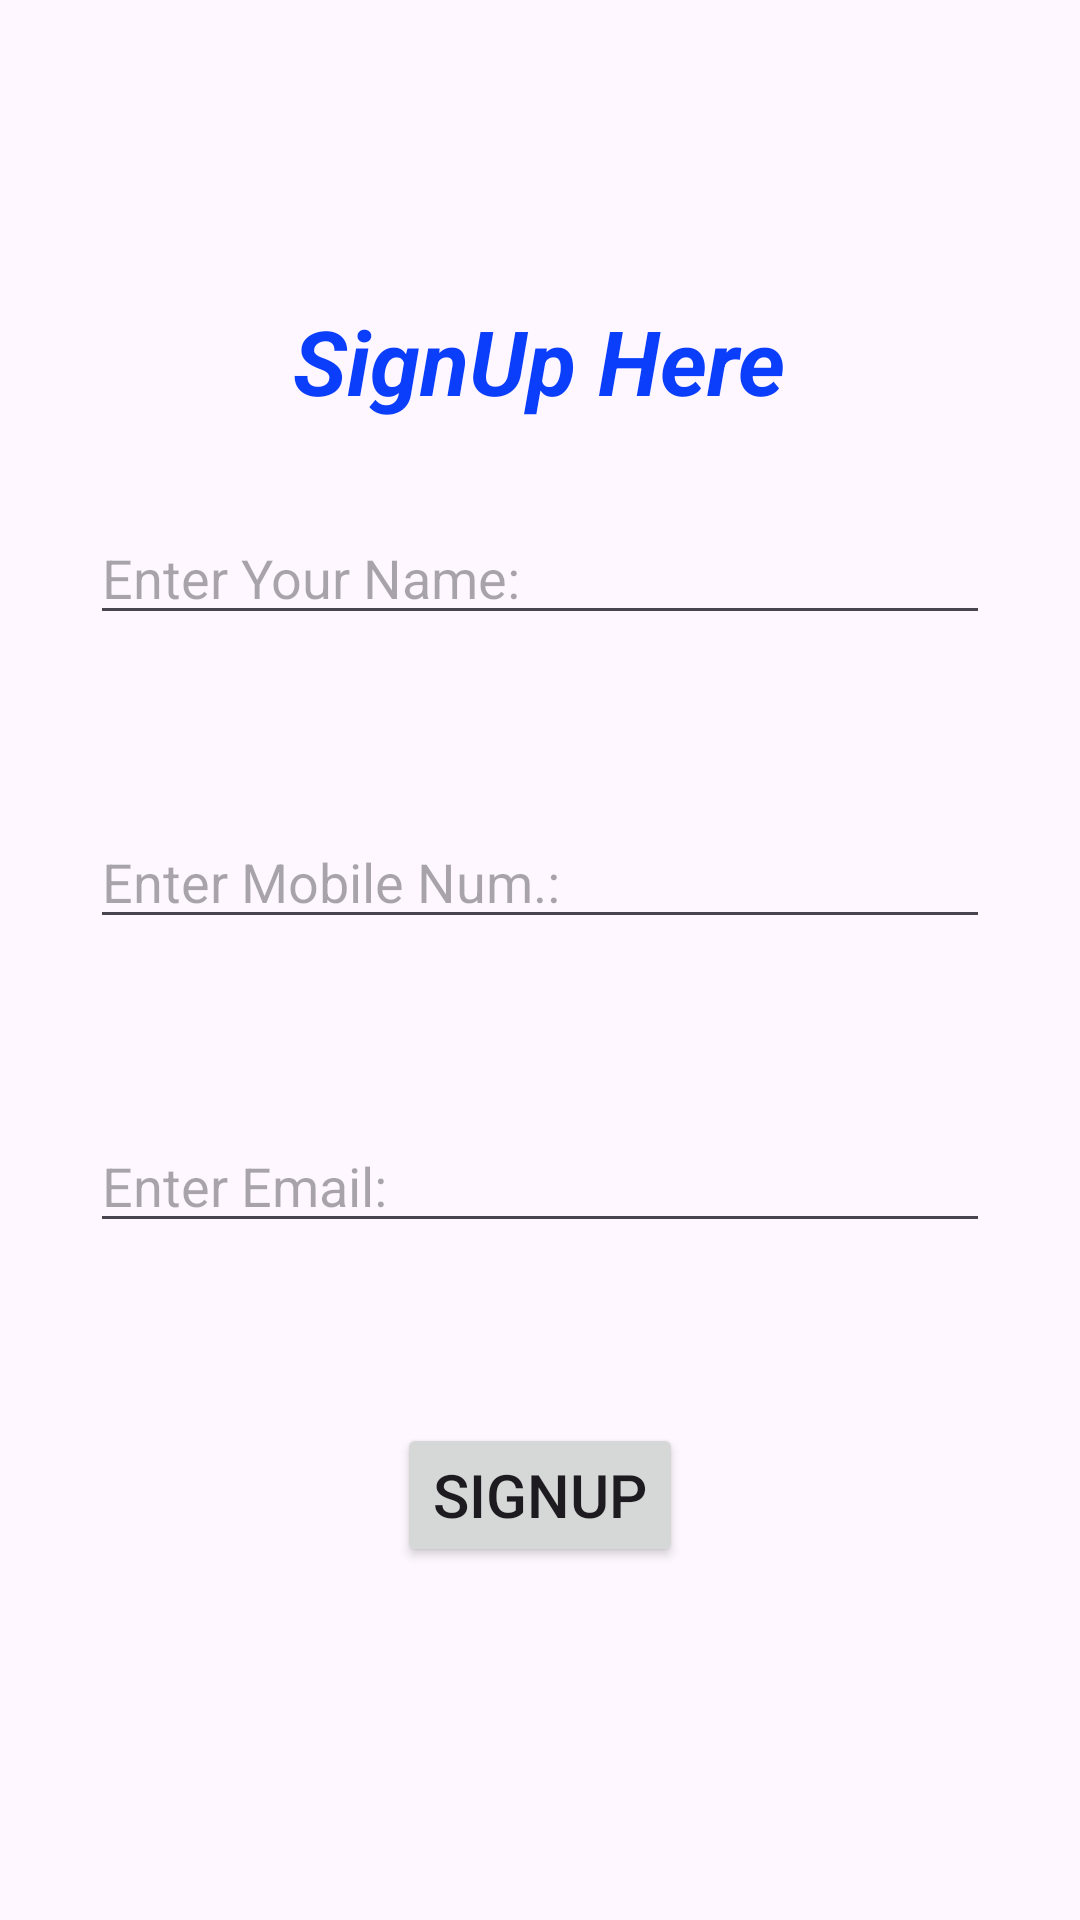

Here is an Android app screen rendered from its layout file. Give the layout XML and the strings, colors and styles it references.
<!-- AndroidManifest.xml: application theme Theme.SpalashScreenn -->
<!-- res/layout/activity_signup.xml -->
<?xml version="1.0" encoding="utf-8"?>
<LinearLayout xmlns:android="http://schemas.android.com/apk/res/android"
    xmlns:app="http://schemas.android.com/apk/res-auto"
    xmlns:tools="http://schemas.android.com/tools"
    android:layout_width="match_parent"
    android:layout_height="match_parent"
    android:orientation="vertical"
    tools:context=".SignupActivity">

    <TextView
        android:layout_width="wrap_content"
        android:layout_height="wrap_content"
        android:text="SignUp Here"
        android:textSize="30dp"
        android:textStyle="bold|italic"
        android:layout_gravity="center"
        android:layout_marginTop="100dp"
        android:textColor="#0B3EFB"/>

    <EditText
        android:layout_width="match_parent"
        android:layout_height="wrap_content"
        android:layout_margin="30dp"
        android:hint="Enter Your Name:"
        />
    <EditText
        android:layout_width="match_parent"
        android:layout_height="wrap_content"
        android:layout_margin="30dp"
        android:hint="Enter Mobile Num.:"
        />
    <EditText
        android:layout_width="match_parent"
        android:layout_height="wrap_content"
        android:layout_margin="30dp"
        android:hint="Enter Email:"
        />
    <Button
        android:layout_width="wrap_content"
        android:layout_height="wrap_content"
        android:text="Signup"
        android:textSize="20dp"
        android:layout_gravity="center"
        android:layout_marginTop="30dp"
        />
</LinearLayout>
<!-- resources referenced by this layout -->
<resources>
  <style name="Theme.SpalashScreenn" parent="Base.Theme.SpalashScreenn" />
  <style name="Base.Theme.SpalashScreenn" parent="Theme.Material3.DayNight.NoActionBar">
          
          
      </style>
</resources>
